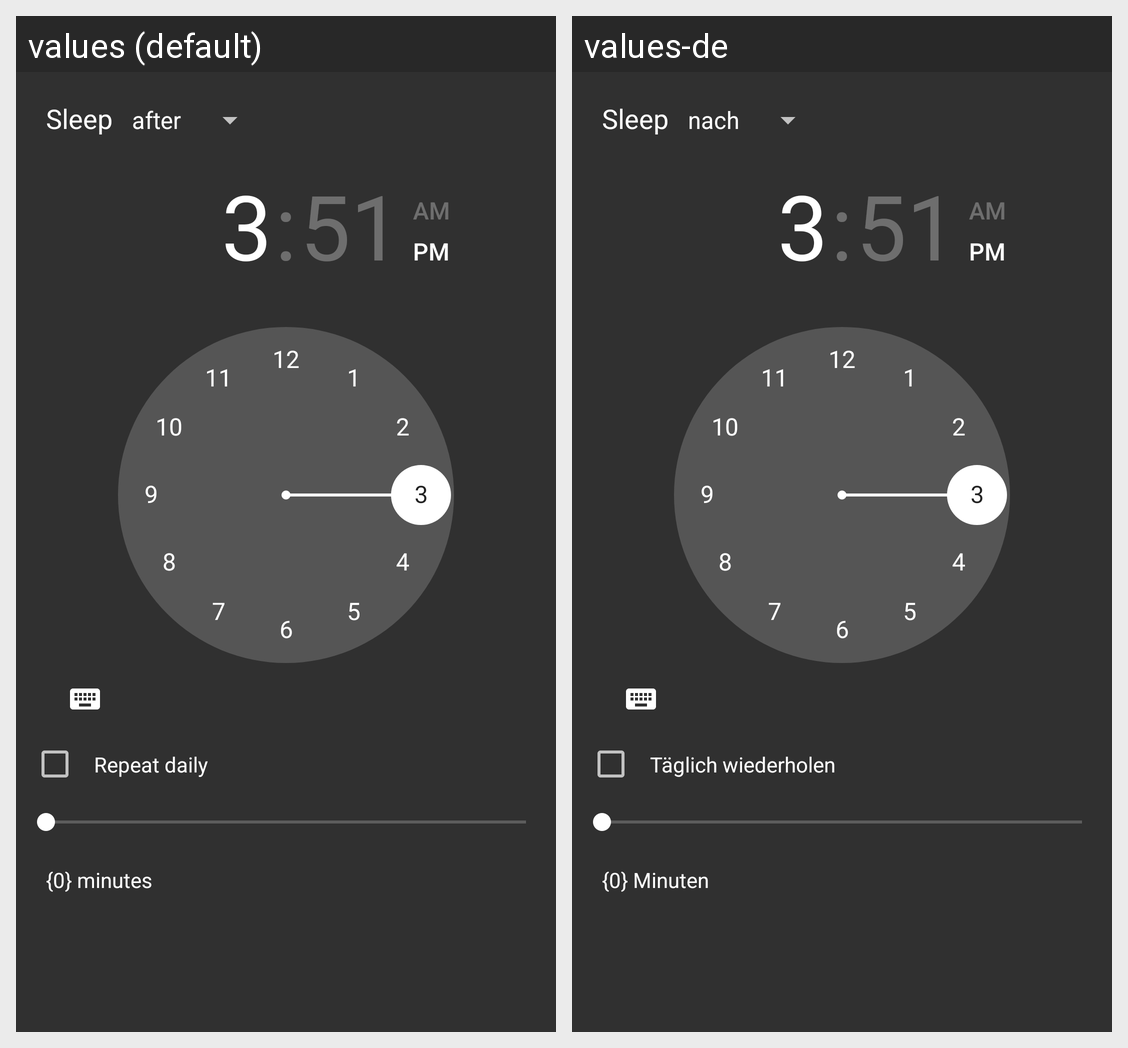

The Android screen above is rendered under two locales of the same app. Produce the string resources it draws, with the default and per-locale values.
Android screen res/layout/dialog_sleep_timer.xml rendered under 2 locales, left to right: values (default), values-de. Device: Nexus 5 (rendered at 1080×1920; each locale shown at half size, 540×960, under a caption strip naming it); theme AppTheme.
Strings drawn on this screen, with the default value and each locale's value (text and hints the layout hard-codes, and strings that could not be matched under every locale, appear in the picture but are not listed):

dialog_sleep_timer_text
  values: Sleep
  values-de: Sleep

dialog_sleep_timer_repeat_daily
  values: Repeat daily
  values-de: Täglich wiederholen

dialog_sleep_timer_text_duration
  values: {0} minutes
  values-de: {0} Minuten
